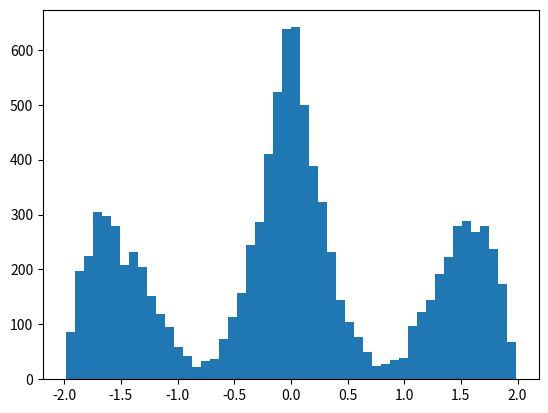

Reproduce this figure in Python.
#!/usr/bin/env python3
# -*- coding: utf-8 -*-
"""
Created on Tue Sep 28 16:12:53 2021

[redacted]
"""
import numpy as np
import scipy.stats as st
import matplotlib.pyplot as plt

np.random.seed(11223740)


def gera_x_exclusao(N=1, xmin=-1, xmax=1, ymax= (3/2), f = lambda x: (3/2)*(x**2)):
  i = 0
  X = np.zeros(N)
  while (i<N):
    #gerar xcandidato
    xc = xmin + (xmax-xmin)*np.random.rand()
    #gerar y para verificacao
    yv = ymax * np.random.rand()
    if (yv <= f(xc) ):
      X[i] = xc
      i = i+1
  return X
N=20000
x1 = gera_x_exclusao(N)
i = 0
x = np.zeros(10000)
while (i < 10000):
    j = 10000 + i
    x[i] = x1[i] + x1[j]
    i = i + 1
    
plt.hist(x,50)
sx = np.sqrt(3/5)
sy = sx*np.sqrt(2) 

print( f'sx = {sx:.2f}')
print( f'Assimetria = {st.skew(x):.2f}')
print( f'Curtose excedente  = {st.kurtosis(x):.2f}')

n1 = sum( np.abs(x)<=1*sy )
print( f'n(1) = {n1:.0f} (de um total de dados N={N:.0f})' )
n1_5 = sum( np.abs(x)<=1.5*sy )
print( f'n(1.5) = {n1_5:.0f} (de um total de dados N={N:.0f})' )
n2 = sum( np.abs(x)<=2*sy )
print( f'n(2) = {n2:.0f} (de um total de dados N={N:.0f})' )
n2_5 = sum( np.abs(x)<=2.5*sy )
print( f'n(2.5) = {n2_5:.0f} (de um total de dados N={N:.0f})' )
n3 = sum( np.abs(x)<=3*sy )
print( f'n(3) = {n3:.0f} (de um total de dados N={N:.0f})' )